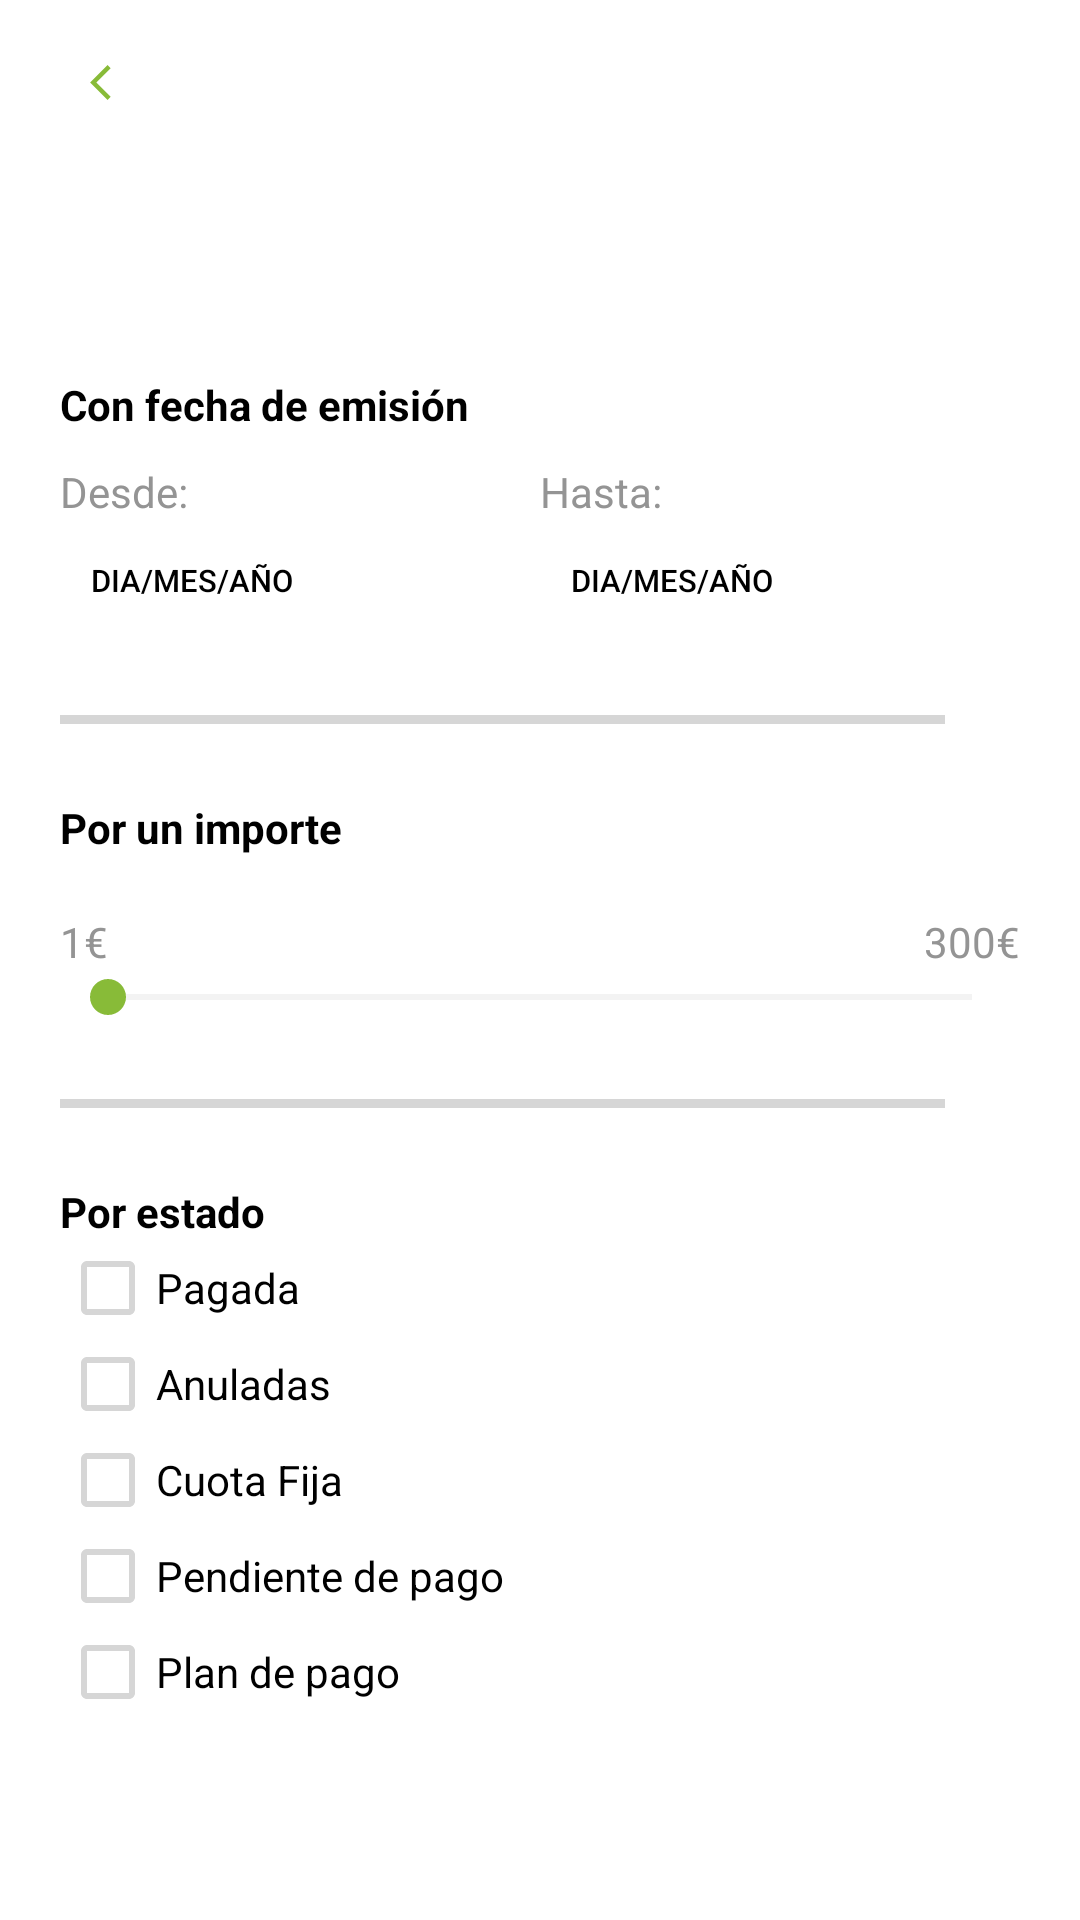

Reconstruct the res/layout file that produces this screen, plus the resources it refers to.
<!-- AndroidManifest.xml: activity theme Theme.AppCompat -->
<!-- res/layout/activity_filtros.xml -->
<?xml version="1.0" encoding="utf-8"?>
<LinearLayout xmlns:android="http://schemas.android.com/apk/res/android"
    xmlns:app="http://schemas.android.com/apk/res-auto"
    android:orientation="vertical"
    android:layout_width="match_parent"
    android:layout_height="match_parent"
    android:background="@color/white"
    >

    <include layout="@layout/toolbar_layout"/>

    <ScrollView
        android:layout_width="fill_parent"
        android:layout_height="fill_parent">
        <LinearLayout
            android:layout_width="match_parent"
            android:layout_height="match_parent"
            android:padding="20dp"
            android:orientation="vertical"
            >
            <LinearLayout
                android:layout_width="match_parent"
                android:layout_height="wrap_content"
                android:orientation="vertical"
                >
                <TextView
                    android:layout_width="wrap_content"
                    android:layout_height="wrap_content"
                    android:text="@string/filtros_fecha_emision"
                    android:textColor="@color/black"
                    android:textStyle="bold"
                    />
                <LinearLayout
                    android:layout_marginTop="10dp"
                    android:layout_width="match_parent"
                    android:layout_height="wrap_content"
                    android:orientation="horizontal"
                    android:paddingBottom="20dp"
                    >
                    <LinearLayout
                        android:layout_weight="1"
                        android:layout_width="0dp"
                        android:layout_height="wrap_content"
                        android:orientation="vertical">
                        <TextView
                            android:layout_width="wrap_content"
                            android:layout_height="wrap_content"
                            android:text="@string/filtros_desde"
                            android:textColor="@color/darkGray"
                            />
                        <Button
                            android:id="@+id/btnDesde"
                            android:layout_width="wrap_content"
                            android:layout_height="40dp"
                            android:text="@string/filtros_dia_mes_anio"
                            android:textColor="@color/black"
                            android:padding="10dp"
                            android:textSize="5pt"
                            android:background="@drawable/background_button_gray"
                            />
                    </LinearLayout>
                    <LinearLayout
                        android:layout_weight="1"
                        android:layout_width="0dp"
                        android:layout_height="wrap_content"
                        android:orientation="vertical">
                        <TextView
                            android:layout_width="wrap_content"
                            android:layout_height="wrap_content"
                            android:text="@string/filtros_hasta"
                            android:textColor="@color/darkGray"
                            />
                        <Button
                            android:id="@+id/btnHasta"
                            android:layout_width="wrap_content"
                            android:layout_height="40dp"
                            android:text="@string/filtros_dia_mes_anio"
                            android:textColor="@color/black"
                            android:padding="10dp"
                            android:textSize="5pt"
                            android:background="@drawable/background_button_gray"
                            />
                    </LinearLayout>
                </LinearLayout>
                <View
                    android:layout_marginTop="5dp"
                    android:layout_marginBottom="5dp"
                    android:layout_marginEnd="25dp"
                    android:layout_width="match_parent"
                    android:layout_height="3dp"
                    android:background="@color/gray" />
            </LinearLayout>
            <LinearLayout
                android:layout_width="match_parent"
                android:layout_height="wrap_content"
                android:orientation="vertical"
                android:paddingTop="20dp"
                >
                <TextView
                    android:layout_width="wrap_content"
                    android:layout_height="wrap_content"
                    android:text="@string/filtros_importe"
                    android:textColor="@color/black"
                    android:textStyle="bold"
                    />
                <LinearLayout
                    android:layout_width="match_parent"
                    android:layout_height="wrap_content"
                    android:gravity="center"
                    >
                    <TextView
                        android:id="@+id/tvImporte"
                        android:layout_width="wrap_content"
                        android:layout_height="wrap_content"
                        android:textColor="@color/green"
                        />
                </LinearLayout>
                <LinearLayout
                    android:layout_width="match_parent"
                    android:layout_height="wrap_content"
                    android:orientation="horizontal"
                    >

                    <LinearLayout
                        android:layout_weight="1"
                        android:layout_width="0dp"
                        android:layout_height="wrap_content">
                        <TextView
                            android:layout_width="wrap_content"
                            android:layout_height="wrap_content"
                            android:textColor="@color/darkGray"
                            android:text="@string/filtros_1euro"
                            />
                    </LinearLayout>
                    <LinearLayout
                        android:layout_weight="1"
                        android:layout_width="0dp"
                        android:layout_height="wrap_content"
                        android:gravity="right"
                        >
                        <TextView
                            android:layout_width="wrap_content"
                            android:layout_height="wrap_content"
                            android:textColor="@color/darkGray"
                            android:text="@string/filtros_300euros"
                            />
                    </LinearLayout>
                </LinearLayout>

                <LinearLayout
                    android:layout_width="match_parent"
                    android:layout_height="wrap_content"
                    android:paddingBottom="20dp"
                    >

                    <SeekBar
                        android:id="@+id/skImporte"
                        android:layout_width="match_parent"
                        android:layout_height="wrap_content"
                        android:max="301"
                        android:min="1"
                        android:theme="@style/MySeekBar"
                        />
                </LinearLayout>
                <View
                    android:layout_marginTop="5dp"
                    android:layout_marginBottom="5dp"
                    android:layout_marginEnd="25dp"
                    android:layout_width="match_parent"
                    android:layout_height="3dp"
                    android:background="@color/gray" />
            </LinearLayout>
            <LinearLayout
                android:layout_width="match_parent"
                android:layout_height="wrap_content"
                android:orientation="vertical"
                android:paddingTop="20dp"
                >
                <TextView
                    android:layout_width="wrap_content"
                    android:layout_height="wrap_content"
                    android:text="@string/filtros_por_estado"
                    android:textColor="@color/black"
                    android:textStyle="bold"
                    />
                <LinearLayout
                    android:layout_width="match_parent"
                    android:layout_height="wrap_content"
                    android:orientation="vertical"
                    >
                    <CheckBox
                        android:id="@+id/cbPagada"
                        android:layout_width="wrap_content"
                        android:layout_height="wrap_content"
                        android:textColor="@color/black"
                        android:text="@string/filtros_checkbox_pagada"
                        android:buttonTint="@color/gray"
                        />
                    <CheckBox
                        android:id="@+id/cbAnuladas"
                        android:layout_width="wrap_content"
                        android:layout_height="wrap_content"
                        android:textColor="@color/black"
                        android:text="@string/filtros_checkbox_anuladas"
                        android:buttonTint="@color/gray"
                        />
                    <CheckBox
                        android:id="@+id/cbCuotaFija"
                        android:layout_width="wrap_content"
                        android:layout_height="wrap_content"
                        android:textColor="@color/black"
                        android:text="@string/filtros_checkbox_cuota_fija"
                        android:buttonTint="@color/gray"
                        />
                    <CheckBox
                        android:id="@+id/cbPendientePago"
                        android:layout_width="wrap_content"
                        android:layout_height="wrap_content"
                        android:textColor="@color/black"
                        android:text="@string/filtros_checkbox_pendiente_de_pago"
                        android:buttonTint="@color/gray"
                        />
                    <CheckBox
                        android:id="@+id/cbPlanPago"
                        android:layout_width="wrap_content"
                        android:layout_height="wrap_content"
                        android:textColor="@color/black"
                        android:text="@string/filtros_checkbox_plan_de_pago"
                        android:buttonTint="@color/gray"
                        />
                </LinearLayout>
            </LinearLayout>
            <LinearLayout
                android:layout_width="match_parent"
                android:layout_height="wrap_content"
                android:gravity="center"
                android:paddingTop="20dp"
                android:orientation="vertical"
                >
                <Button
                    android:id="@+id/btnAplicar"
                    android:layout_width="wrap_content"
                    android:layout_height="wrap_content"
                    android:background="@drawable/background_button_green"
                    android:textColor="@color/white"
                    android:text="@string/filtros_aplicar"
                    />
                <Button
                    android:id="@+id/btnEliminar"
                    android:layout_margin="10dp"
                    android:layout_width="wrap_content"
                    android:layout_height="wrap_content"
                    android:background="@android:color/transparent"
                    android:textColor="@color/green"
                    android:text="@string/filtros_eliminar"
                    />
            </LinearLayout>
        </LinearLayout>
    </ScrollView>

</LinearLayout>
<!-- res/layout/toolbar_layout.xml (included above) -->
<androidx.appcompat.widget.Toolbar xmlns:android="http://schemas.android.com/apk/res/android"
    xmlns:app="http://schemas.android.com/apk/res-auto"
    android:id="@+id/myToolBar"
    android:layout_width="match_parent"
    android:layout_height="wrap_content"
    android:background="@color/white">

    <LinearLayout
        android:layout_width="match_parent"
        android:layout_height="wrap_content"
        android:orientation="horizontal">

        <LinearLayout
            android:layout_width="0dp"
            android:layout_height="wrap_content"
            android:layout_weight="3"
            android:orientation="vertical"
            android:paddingTop="15dp"
            android:paddingStart="5dp">

            <LinearLayout
                android:layout_width="wrap_content"
                android:layout_height="wrap_content"
                android:orientation="horizontal"
                android:clickable="true"
                >

                <ImageView
                    android:id="@+id/imFlechaAnteriorActivity"
                    android:layout_width="wrap_content"
                    android:layout_height="wrap_content"
                    android:src="@drawable/ic_back_arrow_icon"
                    app:tint="@color/green"
                    />

                <TextView
                    android:id="@+id/tvAnteriorActivity"
                    android:layout_width="wrap_content"
                    android:layout_height="wrap_content"
                    android:textColor="@color/green"
                    android:textSize="20sp"
                    />
            </LinearLayout>

            <TextView
                android:id="@+id/tvTituloActivity"
                android:layout_width="wrap_content"
                android:layout_height="wrap_content"
                android:textColor="@color/black"
                android:paddingTop="10dp"
                android:textSize="40sp" />
        </LinearLayout>

        <LinearLayout
            android:paddingEnd="20dp"
            android:paddingTop="10dp"
            android:layout_width="0dp"
            android:layout_height="wrap_content"
            android:layout_weight="1"
            android:orientation="horizontal"
            android:gravity="end">

            <ImageView
                android:id="@+id/imCornerIcon"
                android:layout_width="40dp"
                android:layout_height="40dp"
                android:clickable="true"
                />
        </LinearLayout>

    </LinearLayout>

</androidx.appcompat.widget.Toolbar>
<!-- resources referenced by this layout -->
<resources>
  <color name="black">#FF000000</color>
  <color name="darkGray">#949494</color>
  <color name="gray">#d6d6d6</color>
  <color name="green">#88BB38</color>
  <color name="white">#FFFFFFFF</color>
  <!-- drawable ic_back_arrow_icon (drawable) -->
  <vector xmlns:android="http://schemas.android.com/apk/res/android"
      android:width="25dp"
      android:height="25dp"
      android:viewportWidth="24"
      android:viewportHeight="24"
      android:tint="#000000"
      android:autoMirrored="true">
    <group android:scaleX="0.56376"
        android:scaleY="0.56376"
        android:translateX="8.68008"
        android:translateY="5.23488">
      <path
          android:fillColor="@android:color/white"
          android:pathData="M11.67,3.87L9.9,2.1 0,12l9.9,9.9 1.77,-1.77L3.54,12z"/>
    </group>
  </vector>
  <string name="filtros_1euro">1€</string>
  <string name="filtros_300euros">300€</string>
  <string name="filtros_aplicar">Aplicar</string>
  <string name="filtros_checkbox_anuladas">Anuladas</string>
  <string name="filtros_checkbox_cuota_fija">Cuota Fija</string>
  <string name="filtros_checkbox_pagada">Pagada</string>
  <string name="filtros_checkbox_pendiente_de_pago">Pendiente de pago</string>
  <string name="filtros_checkbox_plan_de_pago">Plan de pago</string>
  <string name="filtros_desde">Desde:</string>
  <string name="filtros_dia_mes_anio">dia/mes/año</string>
  <string name="filtros_eliminar">Eliminar filtros</string>
  <string name="filtros_fecha_emision">Con fecha de emisión</string>
  <string name="filtros_hasta">Hasta:</string>
  <string name="filtros_importe">Por un importe</string>
  <string name="filtros_por_estado">Por estado</string>
  <style name="MySeekBar" parent="Widget.AppCompat.SeekBar">
          <item name="android:progressBackgroundTint">@color/gray</item>
          <item name="android:progressTint">@color/green</item>
          <item name="android:thumbTint">@color/green</item>
      </style>
</resources>
